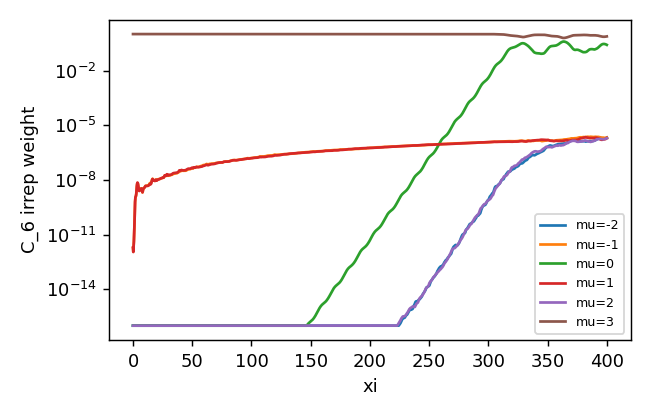

Source data for this figure (header and first rows):
z, mu-2, mu-1, mu0, mu1, mu2, mu3
0.0, 3.338259927868313e-31, 1.8658728884918013e-12, 2.7009553171564313e-31, 1.870209359511166e-12, 3.615581425757323e-31, 1
0.25, 1.060002457714568e-28, 1.1461279938297114e-12, 2.3750731515358465e-30, 1.0961009306560773e-12, 1.0440934052964924e-28, 1
0.5, 4.072731604923792e-28, 2.1633594103068116e-12, 7.220662559348144e-30, 1.978689428629383e-12, 4.089406292542375e-28, 1
0.75, 9.130533987210881e-28, 4.473337904323678e-12, 1.4605424738319905e-29, 4.203402088622812e-12, 9.21616369119216e-28, 1
1.0, 1.637386645047733e-27, 1.1837999492324376e-11, 2.4038641422208708e-29, 1.1573544868682171e-11, 1.6588275599662108e-27, 1
1.25, 2.5835401447054382e-27, 4.043220642328974e-11, 3.504715534565027e-29, 4.108799715779507e-11, 2.6256648202166404e-27, 1
1.5, 3.759248847981496e-27, 2.0168836302007358e-10, 4.6975697548042627e-29, 2.081788325156605e-10, 3.838474929786198e-27, 1
1.75, 5.190207188248283e-27, 6.074322772701915e-10, 5.971140761637124e-29, 6.269816538377026e-10, 5.306528484233435e-27, 1
2.0, 6.854560873198769e-27, 1.0094660148217427e-09, 7.212708687705401e-29, 1.0459560170867e-09, 7.037455481593899e-27, 1
2.25, 8.763188966004106e-27, 1.1845887500206038e-09, 8.477971889747777e-29, 1.2334385889909777e-09, 9.018720562960669e-27, 1
2.5, 1.091579648902375e-26, 1.2840465897497746e-09, 9.731115673691533e-29, 1.3443730662863321e-09, 1.1259217979052085e-26, 1
2.75, 1.331290736956233e-26, 1.656694152624634e-09, 1.0778184105841964e-28, 1.7306149046825944e-09, 1.3761274064305271e-26, 1
3.0, 1.5925612069275094e-26, 2.7173129288339905e-09, 1.168729922140398e-28, 2.8321911267682225e-09, 1.6511143563853018e-26, 1
3.25, 1.8769352247343093e-26, 4.379997338900359e-09, 1.2498598553692672e-28, 4.571583439572381e-09, 1.9463295901696272e-26, 1
3.5, 2.1791877983431653e-26, 5.961878638962476e-09, 1.33550619159216e-28, 6.228034052252632e-09, 2.262606288003994e-26, 1
3.75, 2.4992811268534808e-26, 6.778566182451852e-09, 1.4016155645319398e-28, 7.065726138399652e-09, 2.598896177560969e-26, 1
4.0, 2.835553995037825e-26, 6.562186013407055e-09, 1.4564424503111505e-28, 6.7739829276200176e-09, 2.951572113656594e-26, 1
4.25, 3.185733526079219e-26, 5.646510643910359e-09, 1.511551246789631e-28, 5.7375557499992205e-09, 3.31802186430416e-26, 1
4.5, 3.54883817383289e-26, 4.4767891904933e-09, 1.549459401662639e-28, 4.430567904370294e-09, 3.6987529238708193e-26, 1
4.75, 3.921519081086707e-26, 3.444982274989337e-09, 1.5752048029198064e-28, 3.324716540438224e-09, 4.0870149267669166e-26, 1
5.0, 4.2999384526853117e-26, 2.8147399472381657e-09, 1.6084166511045777e-28, 2.701349244331018e-09, 4.4814366274705635e-26, 1
5.25, 4.6807742557840347e-26, 2.5331886702234758e-09, 1.6258331667471714e-28, 2.451384141171612e-09, 4.878640008233428e-26, 1
5.5, 5.066288528005076e-26, 2.602628218351445e-09, 1.6307120927532657e-28, 2.5218466933038874e-09, 5.277643140813463e-26, 1
5.75, 5.449491024981513e-26, 2.9020426351189935e-09, 1.630557652833364e-28, 2.823817390536216e-09, 5.673899460465045e-26, 1
6.0, 5.829726133811828e-26, 3.0766720713996767e-09, 1.6414727406164955e-28, 2.9827566081619287e-09, 6.066687455514387e-26, 1
6.25, 6.201505036920864e-26, 3.1101952844714182e-09, 1.646120334399404e-28, 3.0185582985481994e-09, 6.450412398712211e-26, 1
6.5, 6.56526850213243e-26, 3.20313564089213e-09, 1.6458166393990083e-28, 3.1535793954079552e-09, 6.820617164680141e-26, 1
6.75, 6.913724057615979e-26, 3.3448143253564246e-09, 1.642117259435623e-28, 3.3029510279506368e-09, 7.172609509062373e-26, 1
7.0, 7.24128538102373e-26, 3.452057334461216e-09, 1.643858192680282e-28, 3.3632316971194146e-09, 7.500991474853711e-26, 1
7.25, 7.543933809220903e-26, 3.333312169549766e-09, 1.6318283205621042e-28, 3.2049904783897686e-09, 7.801807887604918e-26, 1
7.5, 7.815129517190572e-26, 2.8540531226582408e-09, 1.620814985040388e-28, 2.733024966962507e-09, 8.067184556947617e-26, 1
7.75, 8.045007287709789e-26, 2.2725066532454367e-09, 1.6194122933933307e-28, 2.221963820716215e-09, 8.290319895902114e-26, 1
8.0, 8.233074197196017e-26, 2.0448017793564046e-09, 1.6116977474585933e-28, 2.0700840463738925e-09, 8.466254591534244e-26, 1
8.25, 8.373212773402273e-26, 2.340484094409943e-09, 1.6099225476085083e-28, 2.4010417906510136e-09, 8.589482949548099e-26, 1
8.5, 8.461872534295525e-26, 2.88999090590034e-09, 1.5957769805875903e-28, 2.950524114518475e-09, 8.659511689208936e-26, 1
8.75, 8.50053053842207e-26, 3.259292758479593e-09, 1.586485387124445e-28, 3.312549429328169e-09, 8.675254772332826e-26, 1
9.0, 8.484149160374155e-26, 3.4524122154840356e-09, 1.5809573958136483e-28, 3.4927579720904795e-09, 8.63897791522785e-26, 1
9.25, 8.423113945441934e-26, 3.4941207326395657e-09, 1.5721451703393328e-28, 3.5413799758536045e-09, 8.547759009953249e-26, 1
9.5, 8.313845036202339e-26, 3.583044923156743e-09, 1.5434272713836994e-28, 3.6519506602841345e-09, 8.41201003317507e-26, 1
9.75, 8.159535878079414e-26, 3.809081556045026e-09, 1.509567272959446e-28, 3.881949464374398e-09, 8.234608422850666e-26, 1
10.0, 7.976291308277093e-26, 4.112830564204114e-09, 1.4636283081531034e-28, 4.163065509076654e-09, 8.02435197669335e-26, 1
10.25, 7.774327673954207e-26, 4.429419840288094e-09, 1.411608856368292e-28, 4.444358078697796e-09, 7.795309812081138e-26, 1
10.5, 7.562401871054806e-26, 4.653996502906185e-09, 1.3383752904678256e-28, 4.615470409651976e-09, 7.56673564531405e-26, 1
10.75, 7.361079886874037e-26, 4.751495769753353e-09, 1.2415236153294707e-28, 4.647813282072686e-09, 7.350662383634599e-26, 1
11.0, 7.182689098413187e-26, 4.791830474503035e-09, 1.148715924659496e-28, 4.624139933493803e-09, 7.164390151911587e-26, 1
11.25, 7.041782891603511e-26, 4.827300910365965e-09, 1.0416035172798238e-28, 4.631573283074615e-09, 7.022168844507335e-26, 1
11.5, 6.949059648485865e-26, 4.84034238131451e-09, 9.537378274709739e-29, 4.638434944987798e-09, 6.932681742856394e-26, 1
11.75, 6.909291303233653e-26, 4.838622100920708e-09, 8.796141173708953e-29, 4.623192529062022e-09, 6.901475518654494e-26, 1
12.0, 6.928831921960826e-26, 4.84243311766269e-09, 8.289107370498288e-29, 4.616663376185359e-09, 6.933588160074041e-26, 1
12.25, 7.005658578968811e-26, 4.817809205009346e-09, 8.031162669755997e-29, 4.610062024515539e-09, 7.027842944810752e-26, 1
12.5, 7.134620106775767e-26, 4.875598344357185e-09, 8.07100328037089e-29, 4.665767129305392e-09, 7.179695348664507e-26, 1
12.75, 7.31327869689861e-26, 5.0066875178863425e-09, 8.544279458354343e-29, 4.755885046220641e-09, 7.381795804277062e-26, 1
13.0, 7.529350595731814e-26, 5.102175703407852e-09, 9.281929030182813e-29, 4.8019858663502946e-09, 7.624592968885013e-26, 1
13.25, 7.773167271049122e-26, 5.268435231093975e-09, 1.0307486260512258e-28, 4.9229248174580485e-09, 7.891594127335715e-26, 1
13.5, 8.032106518581172e-26, 5.537237979537528e-09, 1.1646495025695831e-28, 5.135534536933428e-09, 8.17681206252853e-26, 1
13.75, 8.299435891564046e-26, 5.910712089407294e-09, 1.3167641425720871e-28, 5.440879815857378e-09, 8.468372512292453e-26, 1
14.0, 8.567642239454246e-26, 6.377765843395231e-09, 1.4815199649033128e-28, 5.821644835959915e-09, 8.758117370346891e-26, 1
14.25, 8.831883168201529e-26, 6.688730637225539e-09, 1.669077447793151e-28, 6.007790930153501e-09, 9.043312344412322e-26, 1
14.5, 9.093279334749547e-26, 6.710456651830055e-09, 1.8680025966414918e-28, 5.919437639156744e-09, 9.321218420002794e-26, 1
14.75, 9.34652455712743e-26, 6.604223909633366e-09, 2.0675036742124493e-28, 5.780013645143311e-09, 9.593236068299814e-26, 1
... 1,541 more rows
